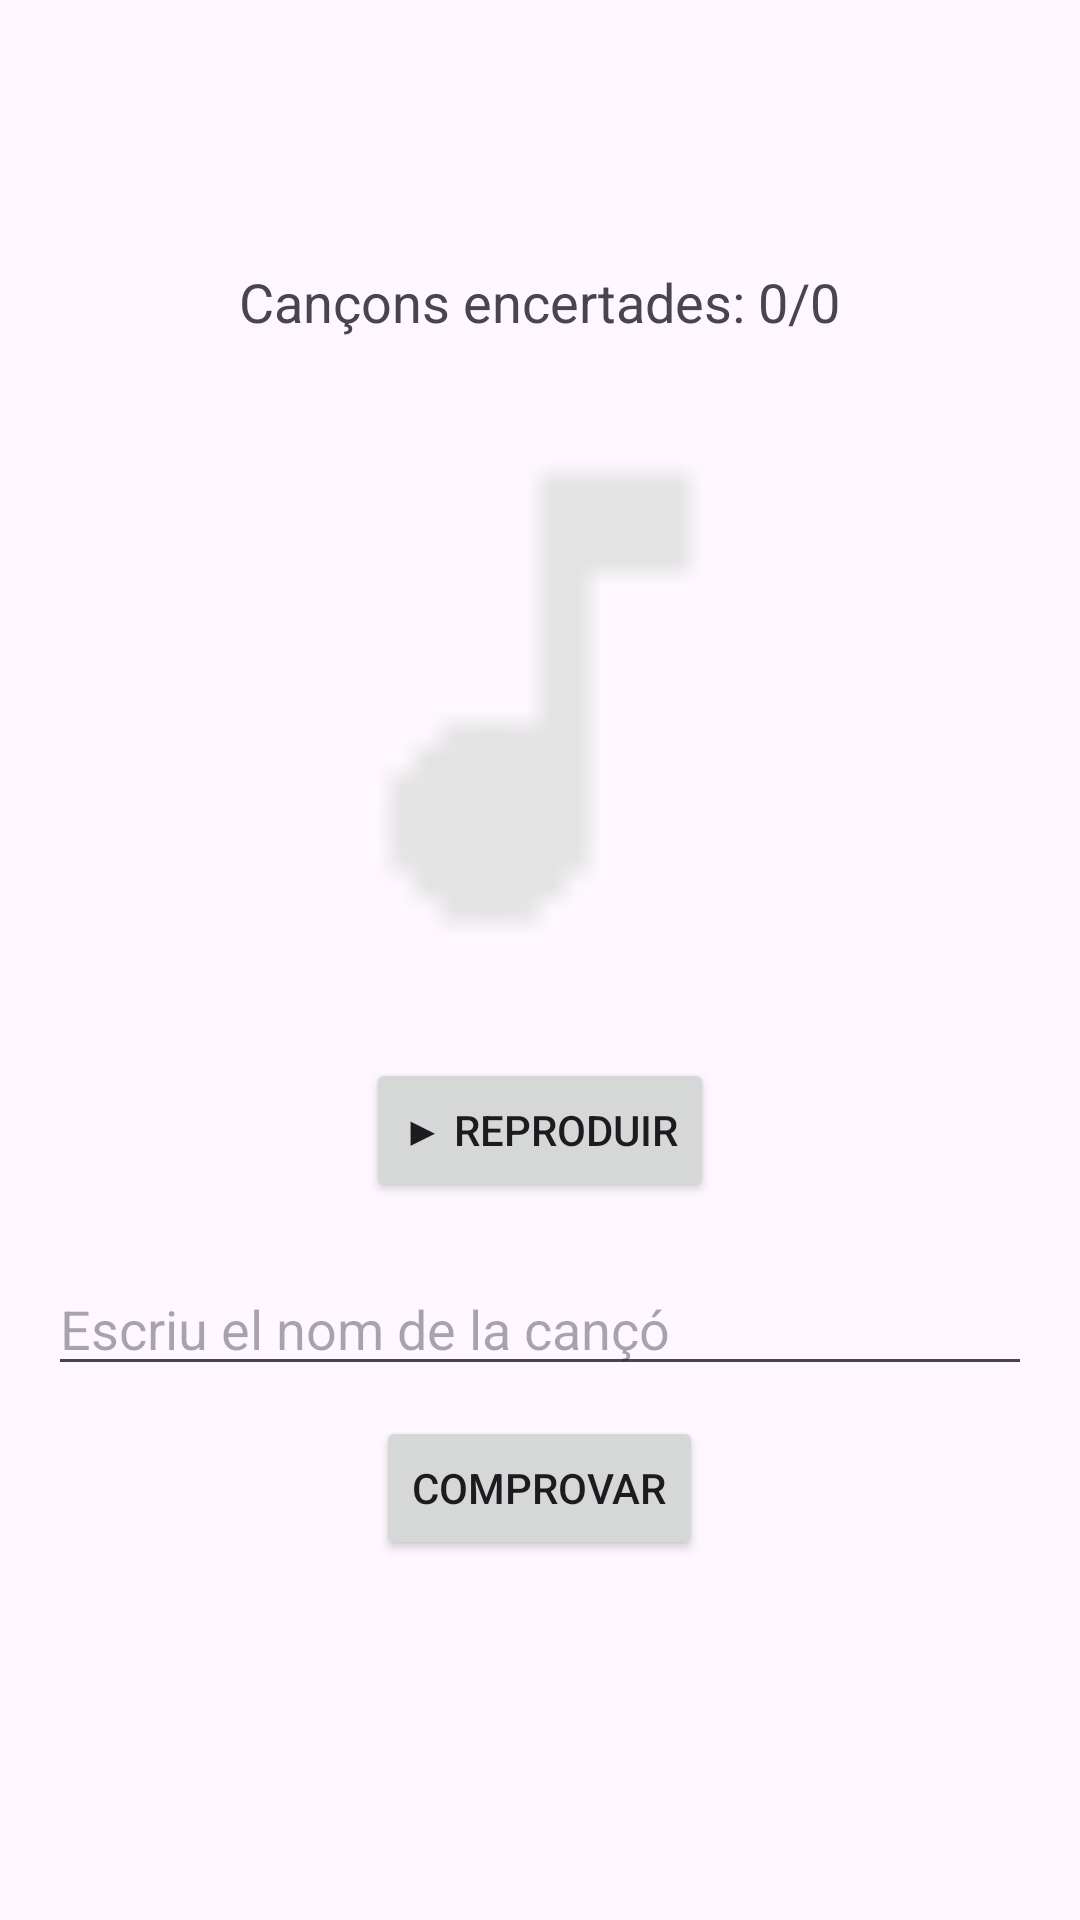

The Android layout XML behind this screen, and the referenced resources:
<!-- AndroidManifest.xml: application theme Theme.Ls_itunes -->
<!-- res/layout/fragment_guess.xml -->
<?xml version="1.0" encoding="utf-8"?>
<LinearLayout
    xmlns:android="http://schemas.android.com/apk/res/android"
    android:layout_width="match_parent"
    android:layout_height="match_parent"
    android:orientation="vertical"
    android:padding="16dp"
    android:gravity="center">

    <TextView
        android:id="@+id/text_score"
        android:layout_width="wrap_content"
        android:layout_height="wrap_content"
        android:text="@string/score_text"
        android:textSize="18sp"/>

    <ImageView
        android:id="@+id/image_artwork"
        android:layout_width="200dp"
        android:layout_height="200dp"
        android:layout_marginTop="20dp"
        android:src="@drawable/ic_music"/>

    <Button
        android:id="@+id/button_play"
        android:layout_width="wrap_content"
        android:layout_height="wrap_content"
        android:layout_marginTop="20dp"
        android:text="@string/play_button"/>

    <EditText
        android:id="@+id/edit_guess"
        android:layout_width="match_parent"
        android:layout_height="wrap_content"
        android:layout_marginTop="20dp"
        android:hint="@string/guess_hint"/>

    <Button
        android:id="@+id/button_check"
        android:layout_width="wrap_content"
        android:layout_height="wrap_content"
        android:layout_marginTop="10dp"
        android:text="@string/check_button"/>

    <TextView
        android:id="@+id/text_feedback"
        android:layout_width="wrap_content"
        android:layout_height="wrap_content"
        android:layout_marginTop="10dp"
        android:textSize="16sp"/>
</LinearLayout>
<!-- resources referenced by this layout -->
<resources>
  <!-- drawable ic_music: png bitmap (drawable, 230 bytes) -->
  <string name="check_button">Comprovar</string>
  <string name="guess_hint">Escriu el nom de la cançó</string>
  <string name="play_button">▶ Reproduir</string>
  <string name="score_text">Cançons encertades: 0/0</string>
  <style name="Theme.Ls_itunes" parent="Base.Theme.Ls_itunes" />
  <style name="Base.Theme.Ls_itunes" parent="Theme.Material3.DayNight.NoActionBar">
          
          
      </style>
</resources>
